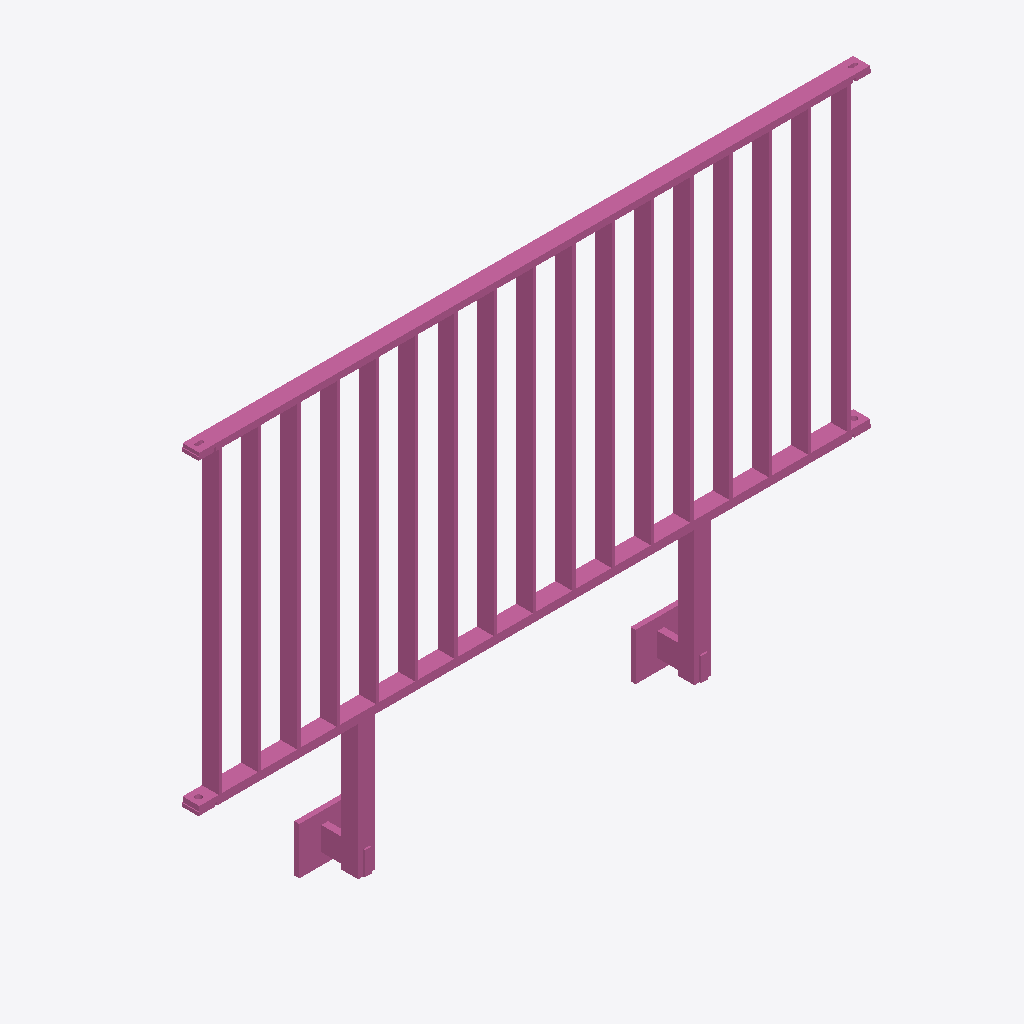
Isometric view of an IFC building model (IFC-SPF (STEP), schema IFC4, length unit metre), seen from the south-west, elements coloured by IFC class: 1 railing (pink).
Extent 2.0 m × 0.1 m × 1.4 m (x, y, z). Storeys (1): Ebene 0 at 0.00 m. Elements (1): 1 IfcRailing.

HEADER;
FILE_DESCRIPTION(('ViewDefinition [CoordinationView_V2.0]','ExchangeRequirement []'),'2;1');
FILE_NAME('','2024-05-07T10:23:04',(''),(''),'ODA IFC SDK 22.6','22.1.1.516 - Exporter 22.1.1.516 - Default UI','');
FILE_SCHEMA(('IFC4'));
ENDSEC;
DATA;
#93=IFCPROJECT('3JkdSrIPPFBg8WI9Yiw3Uw',#20,'',$,$,'','',(#86),#83);
#105=IFCSITE('3JkdSrIPPFBg8WI9Yiw3Uu',#20,'Default',$,$,#104,$,$,.ELEMENT.,(42,24,53,508911),(-71,-15,-29,-58837),0.0,$,$);
#95=IFCBUILDING('3JkdSrIPPFBg8WI9Yiw3Ux',#20,'',$,$,#16,$,'',.ELEMENT.,$,$,#94);
#98=IFCBUILDINGSTOREY('3JkdSrIPPFBg8WI9XJ5yzH',#20,'Ebene 0',$,'Ebene:Ebene 1',#97,$,'Ebene 0',.ELEMENT.,0.0);
#573=IFCRAILING('1i6pAm_OnA7es5OO9i1h4P',#20,'DB_Gelaender_S01_S17:DB_Gelaender_S01_S17:5948',$,'DB_Gelaender_S01_S17:DB_Gelaender_S01_S17',#572,#569,'5948',.NOTDEFINED.);
ENDSEC;
